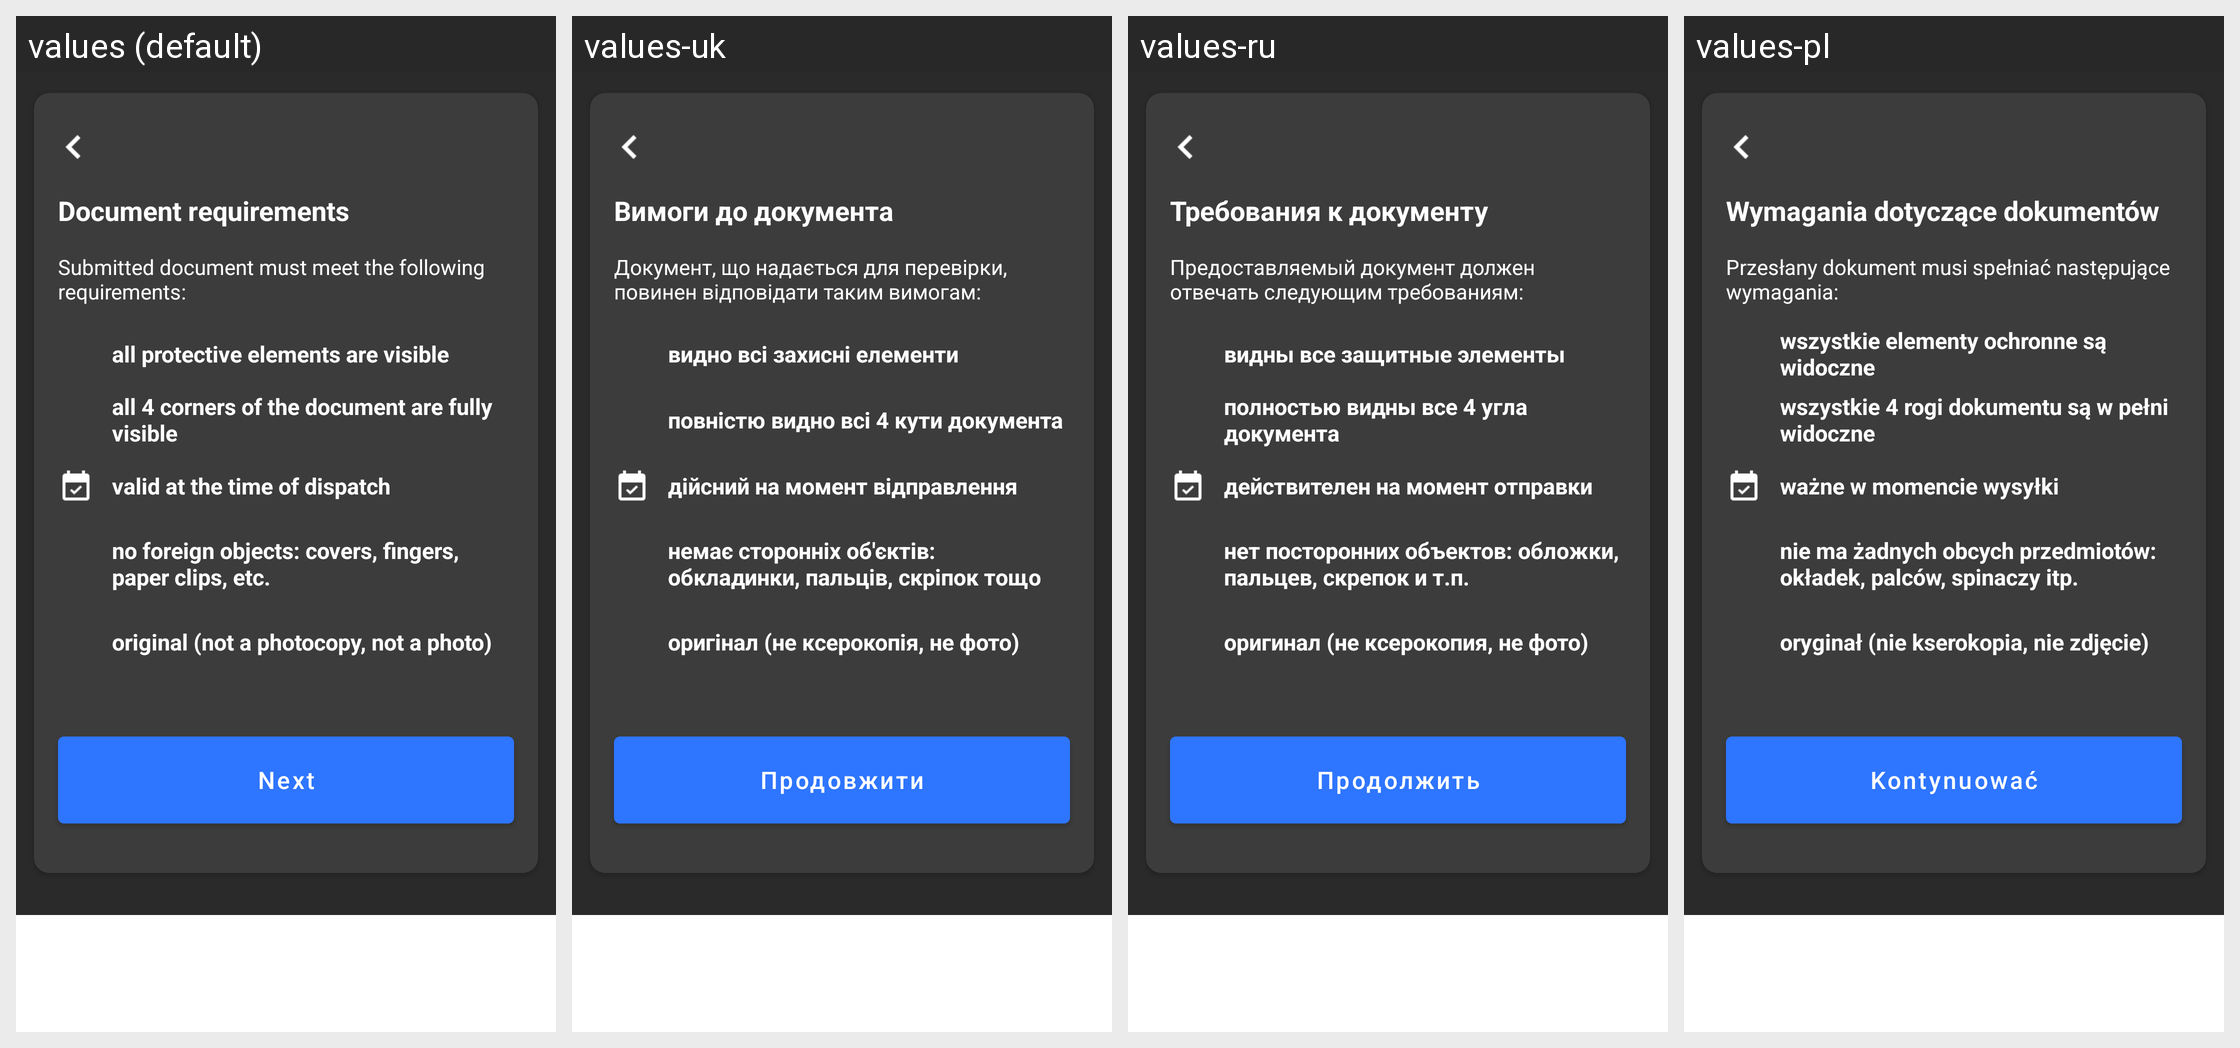

Translations of the strings shown on this Android screen, per locale in the grid:
Android screen res/layout/photo_instructions_fragment.xml rendered under 4 locales, left to right: values (default), values-uk, values-ru, values-pl. Device: Nexus 5 (rendered at 1080×1920; each locale shown at half size, 540×960, under a caption strip naming it); theme Theme.MaterialComponents.DayNight.NoActionBar.
Other locales in the repository, not shown: values-ru-rRU, values-uk-rUA.
Strings drawn on this screen, with the default value and each locale's value (text and hints the layout hard-codes, and strings that could not be matched under every locale, appear in the picture but are not listed):

photo_instructions_title
  values: Document requirements
  values-uk: Вимоги до документа
  values-ru: Требования к документу
  values-pl: Wymagania dotyczące dokumentów

photo_instructions_description
  values: Submitted document must meet the following requirements:
  values-uk: Документ, що надається для перевірки, повинен відповідати таким вимогам:
  values-ru: Предоставляемый документ должен отвечать следующим требованиям:
  values-pl: Przesłany dokument musi spełniać następujące wymagania:

seen_all_text
  values: all protective elements are visible
  values-uk: видно всі захисні елементи
  values-ru: видны все защитные элементы
  values-pl: wszystkie elementy ochronne są widoczne

seen_four_corners_text
  values: all 4 corners of the document are fully visible
  values-uk: повністю видно всі 4 кути документа
  values-ru: полностью видны все 4 угла документа
  values-pl: wszystkie 4 rogi dokumentu są w pełni widoczne

valid_dispatch_text
  values: valid at the time of dispatch
  values-uk: дійсний на момент відправлення
  values-ru: действителен на момент отправки
  values-pl: ważne w momencie wysyłki

no_foreign_objects_text
  values: no foreign objects: covers, fingers, paper clips, etc.
  values-uk: немає сторонніх об'єктів: обкладинки, пальців, скріпок тощо
  values-ru: нет посторонних объектов: обложки, пальцев, скрепок и т.п.
  values-pl: nie ma żadnych obcych przedmiotów: okładek, palców, spinaczy itp.

original_doc_text
  values: original (not a photocopy, not a photo)
  values-uk: оригінал (не ксерокопія, не фото)
  values-ru: оригинал (не ксерокопия, не фото)
  values-pl: oryginał (nie kserokopia, nie zdjęcie)

photo_instructions_button
  values: Next
  values-uk: Продовжити
  values-ru: Продолжить
  values-pl: Kontynuować
